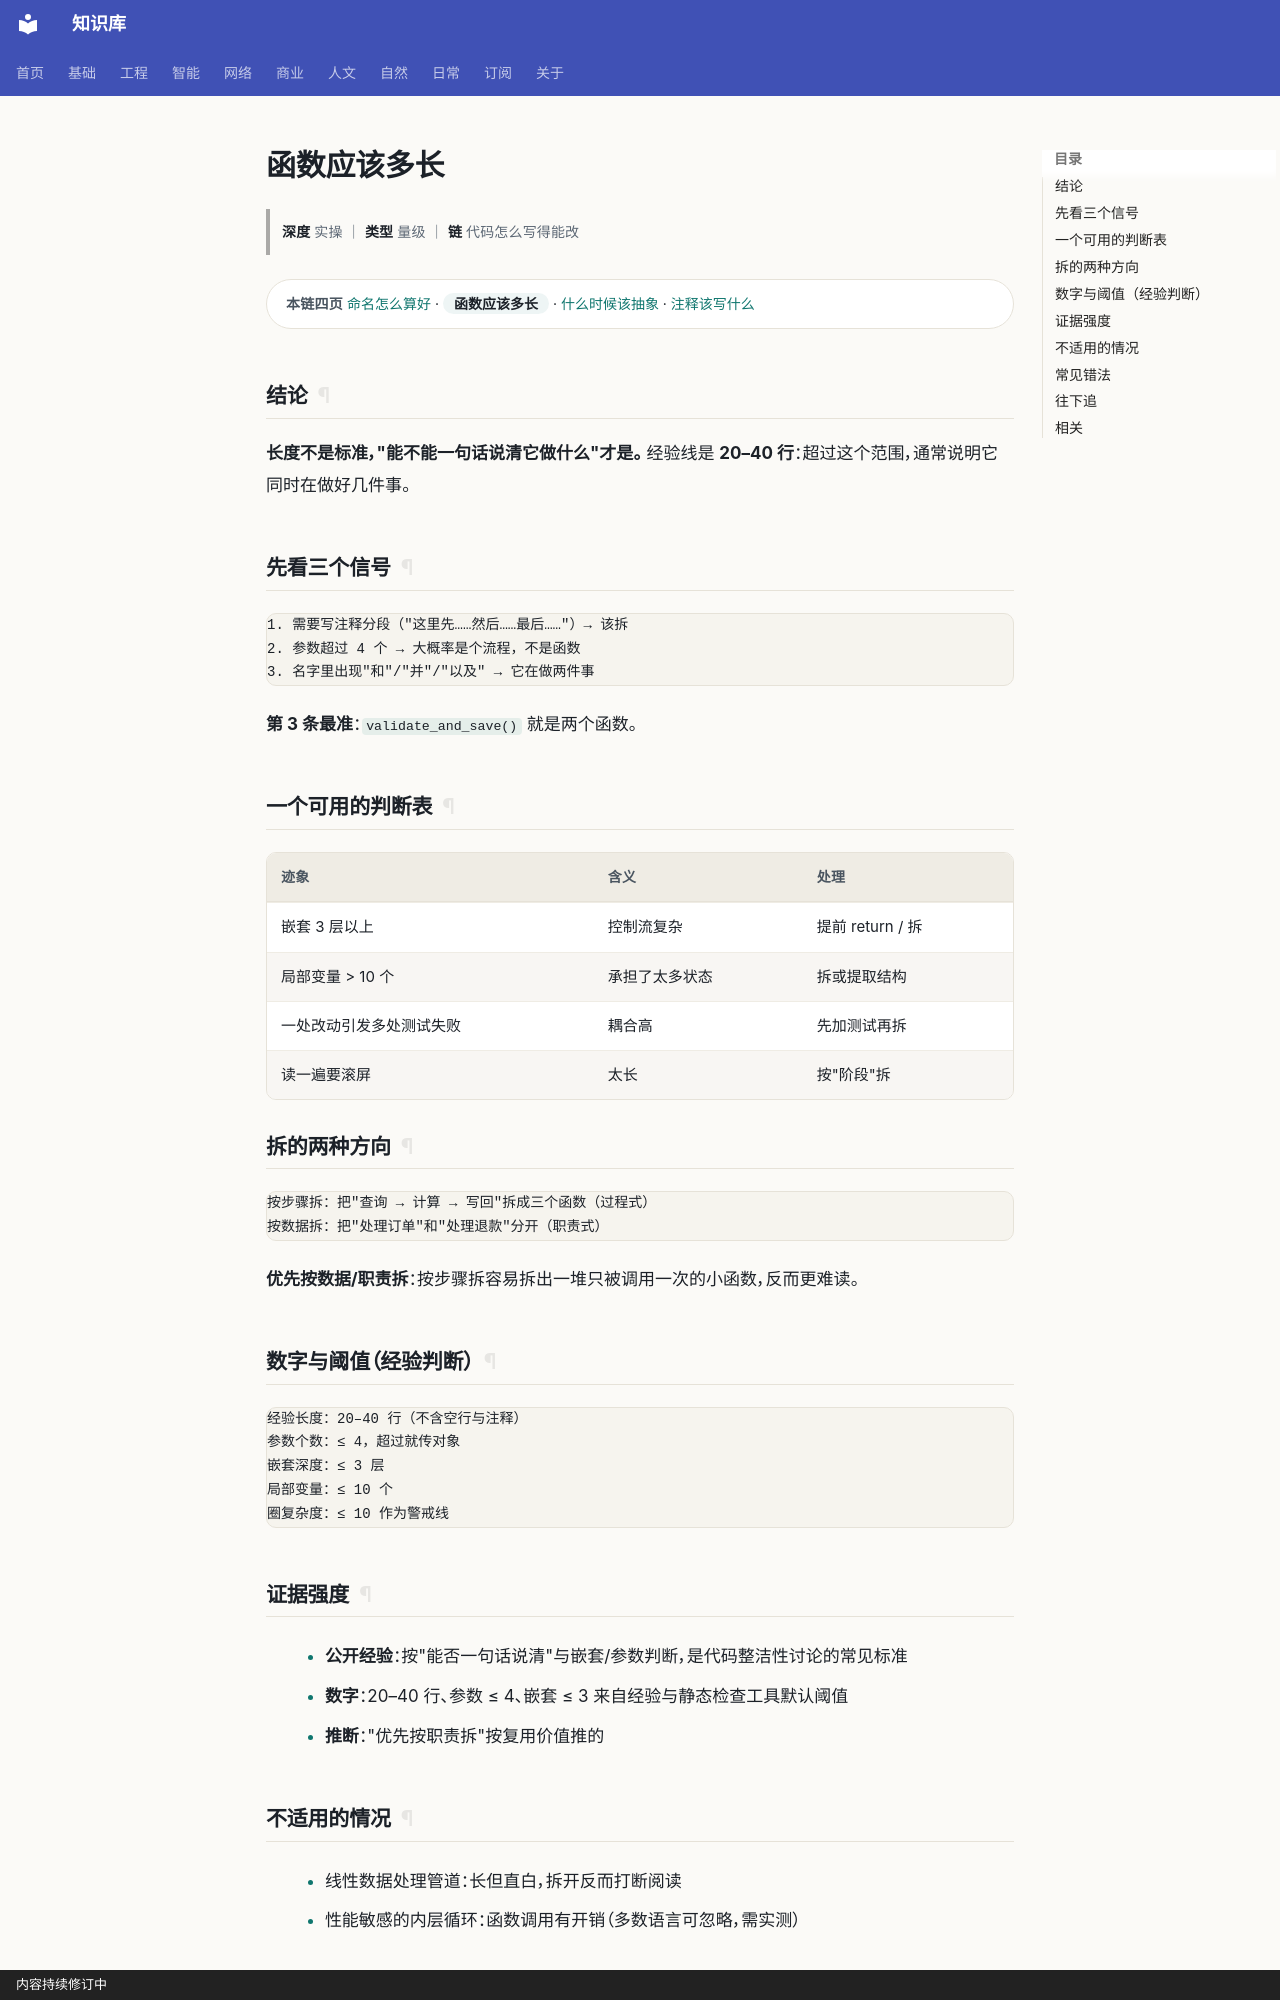

repository: gh503/kb · page: 工程/开发/函数应该多长/index.html · generator: mkdocs · copyright: 内容持续修订中

# 函数应该多长

> **深度** 实操 ｜ **类型** 量级 ｜ **链** 代码怎么写得能改

<div class="kb-chain" markdown>
<span class="kb-chain__label">本链四页</span> [命名怎么算好](命名怎么算好.md) · <span class="kb-chain__now">函数应该多长</span> · [什么时候该抽象](什么时候该抽象.md) · [注释该写什么](注释该写什么.md)
</div>





## 结论

**长度不是标准，"能不能一句话说清它做什么"才是。**
经验线是 **20–40 行**：超过这个范围，通常说明它同时在做好几件事。

## 先看三个信号

```text
1. 需要写注释分段（"这里先……然后……最后……"）→ 该拆
2. 参数超过 4 个 → 大概率是个流程，不是函数
3. 名字里出现"和"/"并"/"以及" → 它在做两件事
```

**第 3 条最准**：`validate_and_save()` 就是两个函数。

## 一个可用的判断表

| 迹象 | 含义 | 处理 |
| --- | --- | --- |
| 嵌套 3 层以上 | 控制流复杂 | 提前 return / 拆 |
| 局部变量 > 10 个 | 承担了太多状态 | 拆或提取结构 |
| 一处改动引发多处测试失败 | 耦合高 | 先加测试再拆 |
| 读一遍要滚屏 | 太长 | 按"阶段"拆 |

## 拆的两种方向

```text
按步骤拆：把"查询 → 计算 → 写回"拆成三个函数（过程式）
按数据拆：把"处理订单"和"处理退款"分开（职责式）
```

**优先按数据/职责拆**：按步骤拆容易拆出一堆只被调用一次的小函数，反而更难读。

## 数字与阈值（经验判断）

```text
经验长度：20–40 行（不含空行与注释）
参数个数：≤ 4，超过就传对象
嵌套深度：≤ 3 层
局部变量：≤ 10 个
圈复杂度：≤ 10 作为警戒线
```
